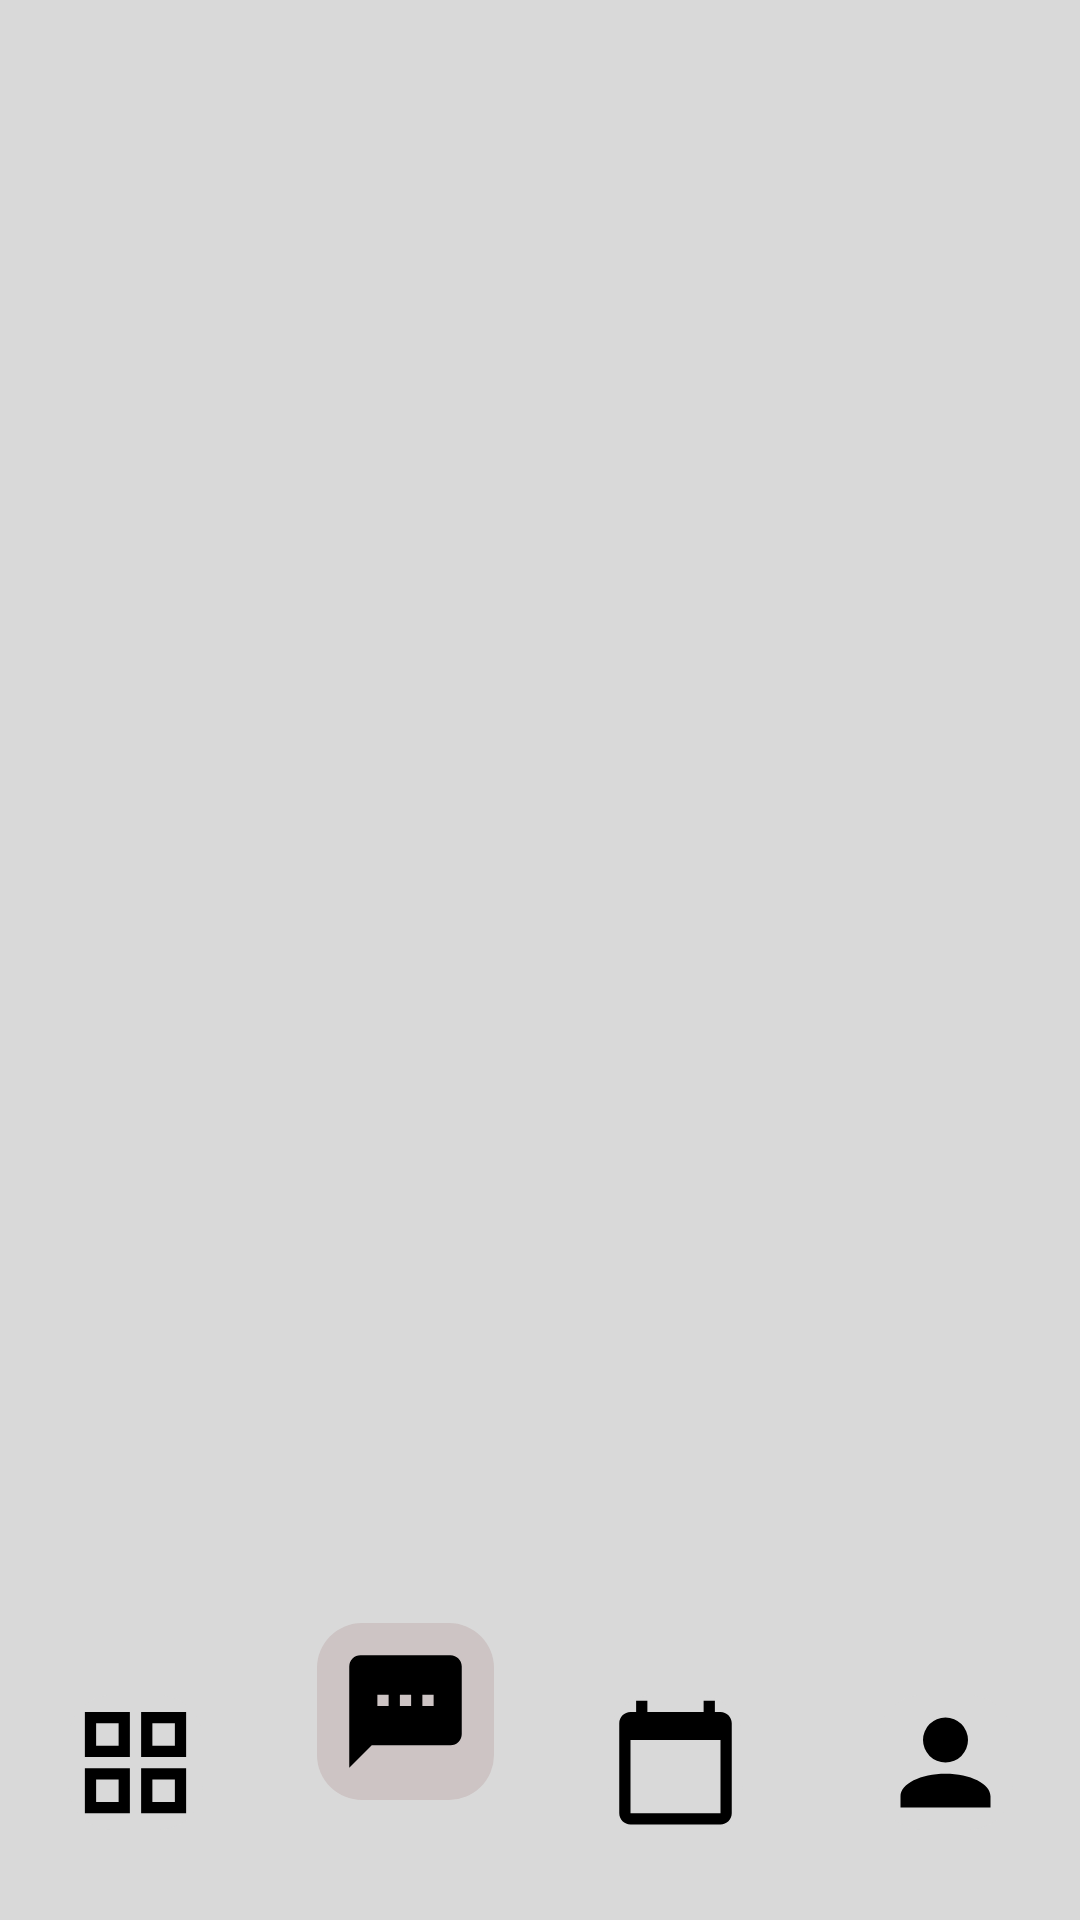

Layout XML and referenced resources for this Android screen:
<!-- AndroidManifest.xml: application theme Theme.CarRent -->
<!-- res/layout/activity_sms.xml -->
<?xml version="1.0" encoding="utf-8"?>
<androidx.constraintlayout.widget.ConstraintLayout xmlns:android="http://schemas.android.com/apk/res/android"
    xmlns:app="http://schemas.android.com/apk/res-auto"
    xmlns:tools="http://schemas.android.com/tools"
    android:id="@+id/Login_Data_Registr"
    android:layout_width="match_parent"
    android:layout_height="match_parent"
    tools:context=".menu.sms.SmsActivity"
    android:background="#D9D9D9"
    >

    <androidx.recyclerview.widget.RecyclerView
        android:id="@+id/object_list_time"
        android:layout_width="match_parent"
        android:layout_height="0dp"
        android:layout_marginHorizontal="20dp"
        android:layout_marginTop="20dp"
        android:layout_marginBottom="10dp"
        app:layout_constraintBottom_toTopOf="@id/imageButton2_sms"
        app:layout_constraintEnd_toEndOf="parent"
        app:layout_constraintStart_toStartOf="parent"
        app:layout_constraintTop_toTopOf="parent"
        app:layout_constraintVertical_bias="0.0" />

    <ImageButton
        android:background="@drawable/activemenupress"
        android:id="@+id/imageButton2_sms"
        android:layout_width="wrap_content"
        android:padding="7dp"
        android:layout_height="wrap_content"
        android:layout_marginBottom="40dp"
        android:src="@drawable/message_processing"
        app:layout_constraintBottom_toBottomOf="parent"
        app:layout_constraintLeft_toLeftOf="@+id/guideline25"
        app:layout_constraintRight_toRightOf="@+id/guideline50"
        tools:ignore="SpeakableTextPresentCheck"
        android:transitionName="sms"/>

    <ImageButton
        android:background="@drawable/waitmenupress"
        android:layout_marginBottom="30dp"
        android:id="@+id/imageButton1_sms"
        android:layout_width="wrap_content"
        android:layout_height="wrap_content"
        android:src="@drawable/view_grid_outline"
        app:layout_constraintBottom_toBottomOf="parent"
        app:layout_constraintLeft_toLeftOf="parent"
        app:layout_constraintRight_toRightOf="@+id/guideline25"
        tools:ignore="SpeakableTextPresentCheck"
        android:transitionName="grid"/>

    <ImageButton
        android:background="@drawable/waitmenupress"
        android:id="@+id/imageButton3_sms"
        android:layout_width="wrap_content"
        android:layout_height="wrap_content"
        android:layout_marginBottom="30dp"
        app:layout_constraintBottom_toBottomOf="parent"
        app:layout_constraintLeft_toLeftOf="@+id/guideline50"
        app:layout_constraintRight_toRightOf="@+id/guideline75"
        app:srcCompat="@drawable/baseline_calendar_today_24"
        tools:ignore="SpeakableTextPresentCheck"
        android:transitionName="time"/>

    <androidx.constraintlayout.widget.Guideline
        android:id="@+id/guideline25"
        android:layout_width="wrap_content"
        android:layout_height="wrap_content"
        android:orientation="vertical"
        app:layout_constraintGuide_percent="0.25" />
    <androidx.constraintlayout.widget.Guideline
        android:id="@+id/guideline50"
        android:layout_width="wrap_content"
        android:layout_height="wrap_content"
        android:orientation="vertical"
        app:layout_constraintGuide_percent="0.5" />
    <androidx.constraintlayout.widget.Guideline
        android:id="@+id/guideline75"
        android:layout_width="wrap_content"
        android:layout_height="wrap_content"
        android:orientation="vertical"
        android:background="#D9D9D9"
        app:layout_constraintGuide_percent="0.75" />

    <ImageButton
        android:background="@drawable/waitmenupress"
        android:id="@+id/imageButton4_sms"
        android:layout_width="wrap_content"
        android:layout_height="wrap_content"
        android:layout_marginBottom="30dp"
        app:layout_constraintBottom_toBottomOf="parent"
        app:layout_constraintLeft_toLeftOf="@+id/guideline75"
        app:layout_constraintRight_toRightOf="parent"
        app:srcCompat="@drawable/account1"
        tools:ignore="SpeakableTextPresentCheck"
        android:transitionName="profile"
        />
</androidx.constraintlayout.widget.ConstraintLayout>
<!-- resources referenced by this layout -->
<resources>
  <!-- drawable account1 (drawable) -->
  <vector xmlns:android="http://schemas.android.com/apk/res/android" android:height="45dp" android:viewportHeight="24" android:viewportWidth="24" android:width="45dp">
        
      <path android:fillColor="#FF000000" android:pathData="M12,4A4,4 0,0 1,16 8A4,4 0,0 1,12 12A4,4 0,0 1,8 8A4,4 0,0 1,12 4M12,14C16.42,14 20,15.79 20,18V20H4V18C4,15.79 7.58,14 12,14Z"/>
      
  </vector>
  <!-- drawable activemenupress (drawable) -->
  <?xml version="1.0" encoding="utf-8"?>
  <shape
      xmlns:android="http://schemas.android.com/apk/res/android"
      android:shape="rectangle"
      >
      <corners
          android:radius="15dp"
  
          />
      <solid
          android:color="#CDC4C4"
          />
  
  
  </shape>
  <!-- drawable baseline_calendar_today_24 (drawable) -->
  <vector xmlns:android="http://schemas.android.com/apk/res/android" android:height="45dp" android:tint="#000000" android:viewportHeight="24" android:viewportWidth="24" android:width="45dp">
        
      <path android:fillColor="@android:color/white" android:pathData="M20,3h-1L19,1h-2v2L7,3L7,1L5,1v2L4,3c-1.1,0 -2,0.9 -2,2v16c0,1.1 0.9,2 2,2h16c1.1,0 2,-0.9 2,-2L22,5c0,-1.1 -0.9,-2 -2,-2zM20,21L4,21L4,8h16v13z"/>
      
  </vector>
  <!-- drawable message_processing (drawable) -->
  <vector xmlns:android="http://schemas.android.com/apk/res/android" android:height="45dp" android:viewportHeight="24" android:viewportWidth="24" android:width="45dp">
        
      <path android:fillColor="#FF000000" android:pathData="M17,11H15V9H17M13,11H11V9H13M9,11H7V9H9M20,2H4A2,2 0,0 0,2 4V22L6,18H20A2,2 0,0 0,22 16V4C22,2.89 21.1,2 20,2Z"/>
      
  </vector>
  <!-- drawable view_grid_outline (drawable) -->
  <vector xmlns:android="http://schemas.android.com/apk/res/android" android:height="45dp" android:viewportHeight="24" android:viewportWidth="24" android:width="45dp">
        
      <path android:fillColor="#FF000000" android:pathData="M3,11H11V3H3M5,5H9V9H5M13,21H21V13H13M15,15H19V19H15M3,21H11V13H3M5,15H9V19H5M13,3V11H21V3M19,9H15V5H19Z"/>
      
  </vector>
  <!-- drawable waitmenupress (drawable) -->
  <?xml version="1.0" encoding="utf-8"?>
  <shape
      xmlns:android="http://schemas.android.com/apk/res/android"
      android:shape="rectangle"
      >
      <corners
          android:radius="15dp"
  
          />
      <solid
          android:color="#D9D9D9"
          />
  
  
  </shape>
  <style name="Theme.CarRent" parent="Base.Theme.CarRent" />
  <style name="Base.Theme.CarRent" parent="Theme.Material3.DayNight.NoActionBar">
          
          
      </style>
</resources>
